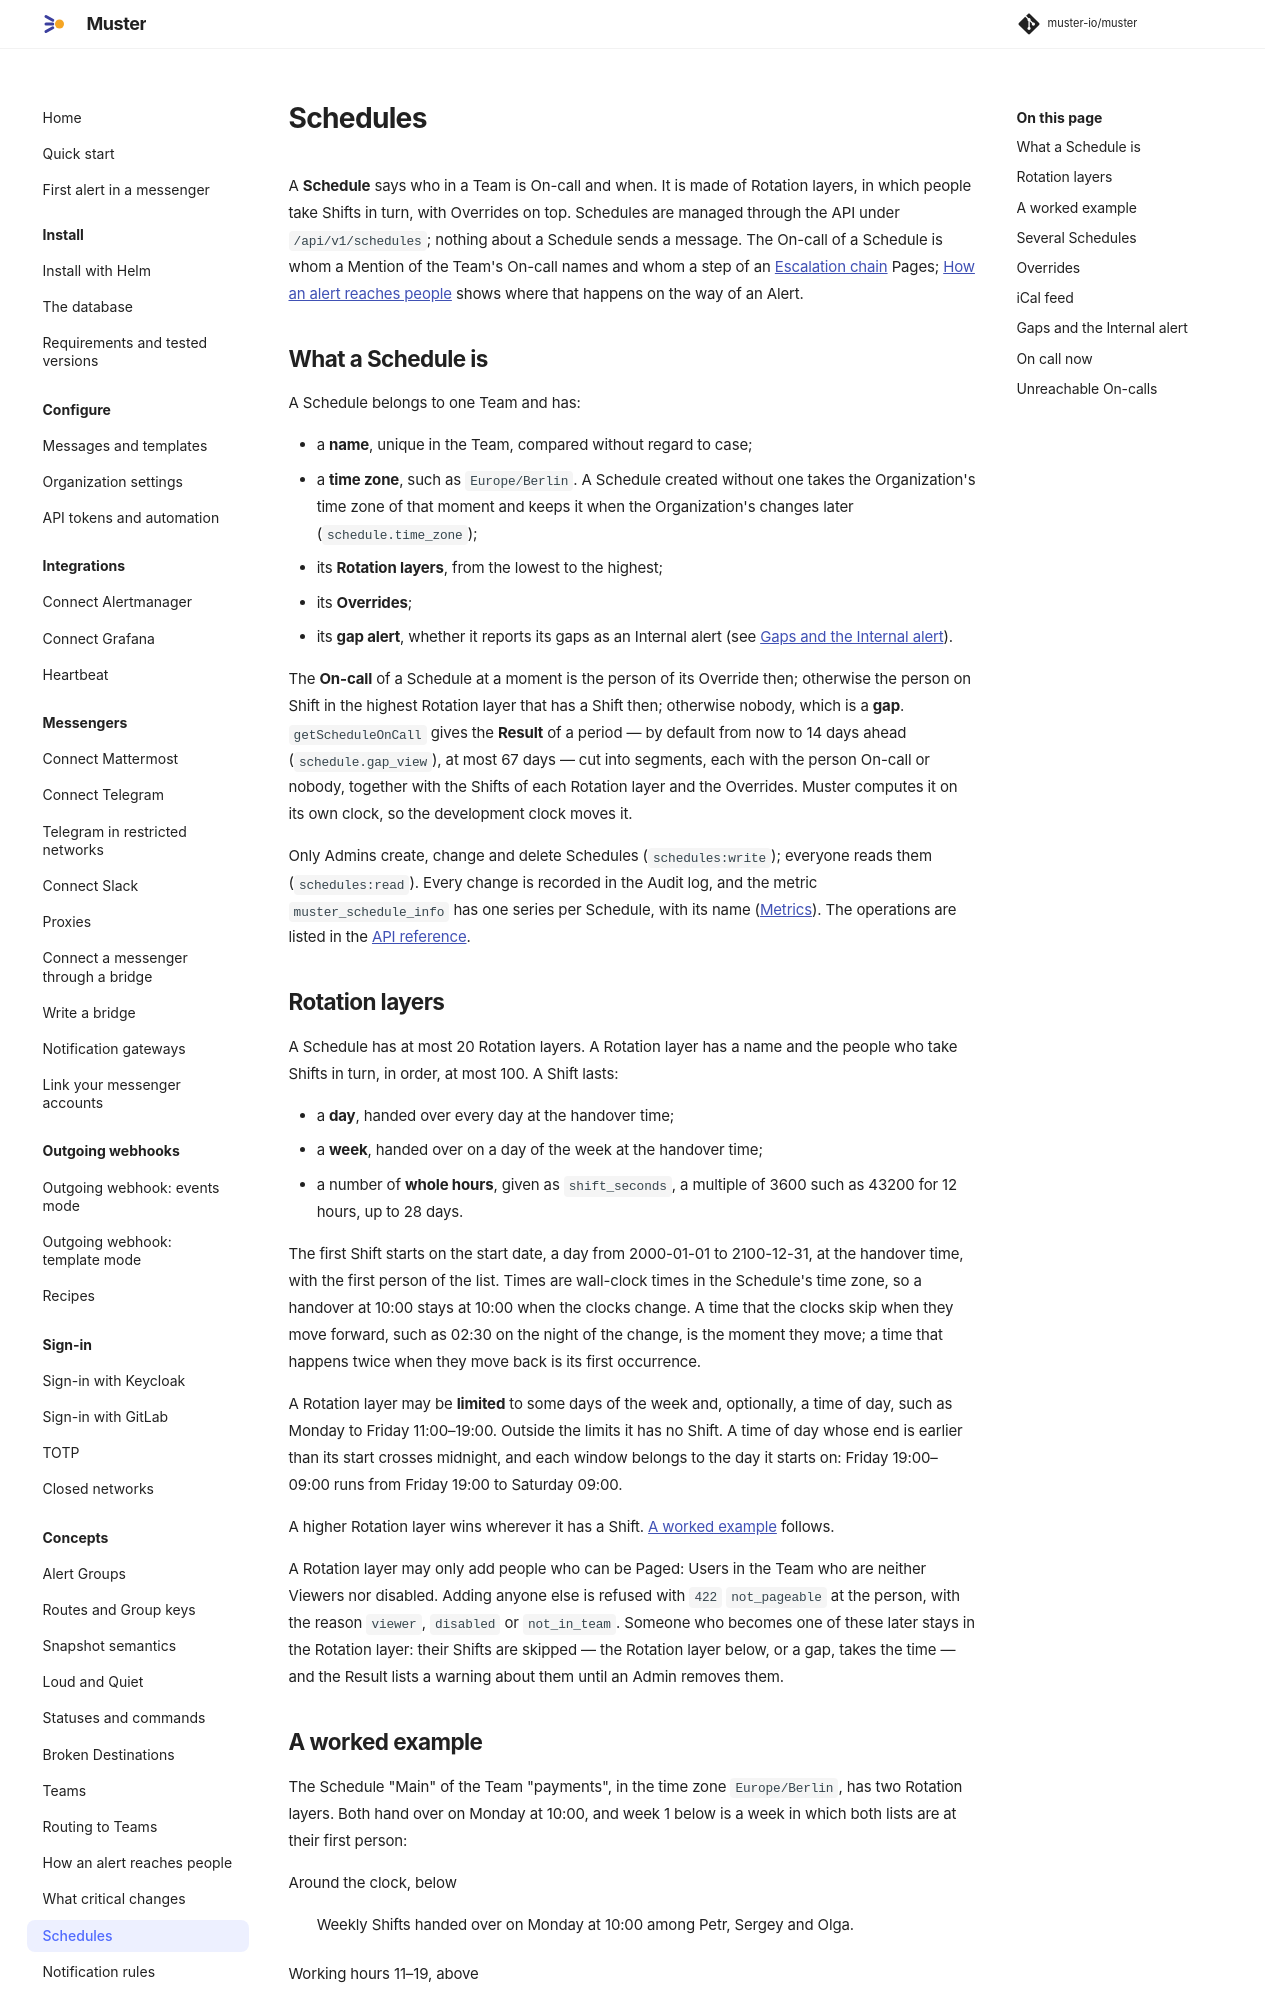

repository: muster-io/muster · page: latest/concepts/schedules/index.html · generator: mkdocs

# Schedules

A **Schedule** says who in a Team is On-call and when. It is made of Rotation layers, in which people take Shifts in
turn, with Overrides on top. Schedules are managed through the API under `/api/v1/schedules`; nothing about a Schedule
sends a message. The On-call of a Schedule is whom a Mention of the Team's On-call names and whom a step of an
[Escalation chain](escalation-chains.md) Pages; [How an alert reaches people](how-an-alert-reaches-people.md) shows
where that happens on the way of an Alert.

## What a Schedule is

A Schedule belongs to one Team and has:

- a **name**, unique in the Team, compared without regard to case;
- a **time zone**, such as `Europe/Berlin`. A Schedule created without one takes the Organization's time zone of that
  moment and keeps it when the Organization's changes later (`schedule.time_zone`);
- its **Rotation layers**, from the lowest to the highest;
- its **Overrides**;
- its **gap alert**, whether it reports its gaps as an Internal alert (see
  [Gaps and the Internal alert](#gaps-and-the-internal-alert)).

The **On-call** of a Schedule at a moment is the person of its Override then; otherwise the person on Shift in the
highest Rotation layer that has a Shift then; otherwise nobody, which is a **gap**. `getScheduleOnCall` gives the
**Result** of a period — by default from now to 14 days ahead (`schedule.gap_view`), at most 67 days — cut into
segments, each with the person On-call or nobody, together with the Shifts of each Rotation layer and the Overrides.
Muster computes it on its own clock, so the development clock moves it.

Only Admins create, change and delete Schedules (`schedules:write`); everyone reads them (`schedules:read`). Every
change is recorded in the Audit log, and the metric `muster_schedule_info` has one series per Schedule, with its name
([Metrics](../reference/metrics.md)). The operations are listed in the [API reference](../reference/api.md).

## Rotation layers

A Schedule has at most 20 Rotation layers. A Rotation layer has a name and the people who take Shifts in turn, in
order, at most 100. A Shift lasts:

- a **day**, handed over every day at the handover time;
- a **week**, handed over on a day of the week at the handover time;
- a number of **whole hours**, given as `shift_seconds`, a multiple of 3600 such as 43200 for 12 hours, up to 28 days.

The first Shift starts on the start date, a day from 2000-01-01 to 2100-12-31, at the handover time, with the first
person of the list. Times are wall-clock times in the Schedule's time zone, so a handover at 10:00 stays at 10:00 when
the clocks change. A time that the clocks skip when they move forward, such as 02:30 on the night of the change, is
the moment they move; a time that happens twice when they move back is its first occurrence.

A Rotation layer may be **limited** to some days of the week and, optionally, a time of day, such as Monday to Friday
11:00–19:00. Outside the limits it has no Shift. A time of day whose end is earlier than its start crosses midnight,
and each window belongs to the day it starts on: Friday 19:00–09:00 runs from Friday 19:00 to Saturday 09:00.

A higher Rotation layer wins wherever it has a Shift. [A worked example](#a-worked-example) follows.

A Rotation layer may only add people who can be Paged: Users in the Team who are neither Viewers nor disabled. Adding
anyone else is refused with `422` `not_pageable` at the person, with the reason `viewer`, `disabled` or `not_in_team`.
Someone who becomes one of these later stays in the Rotation layer: their Shifts are skipped — the Rotation layer
below, or a gap, takes the time — and the Result lists a warning about them until an Admin removes them.
